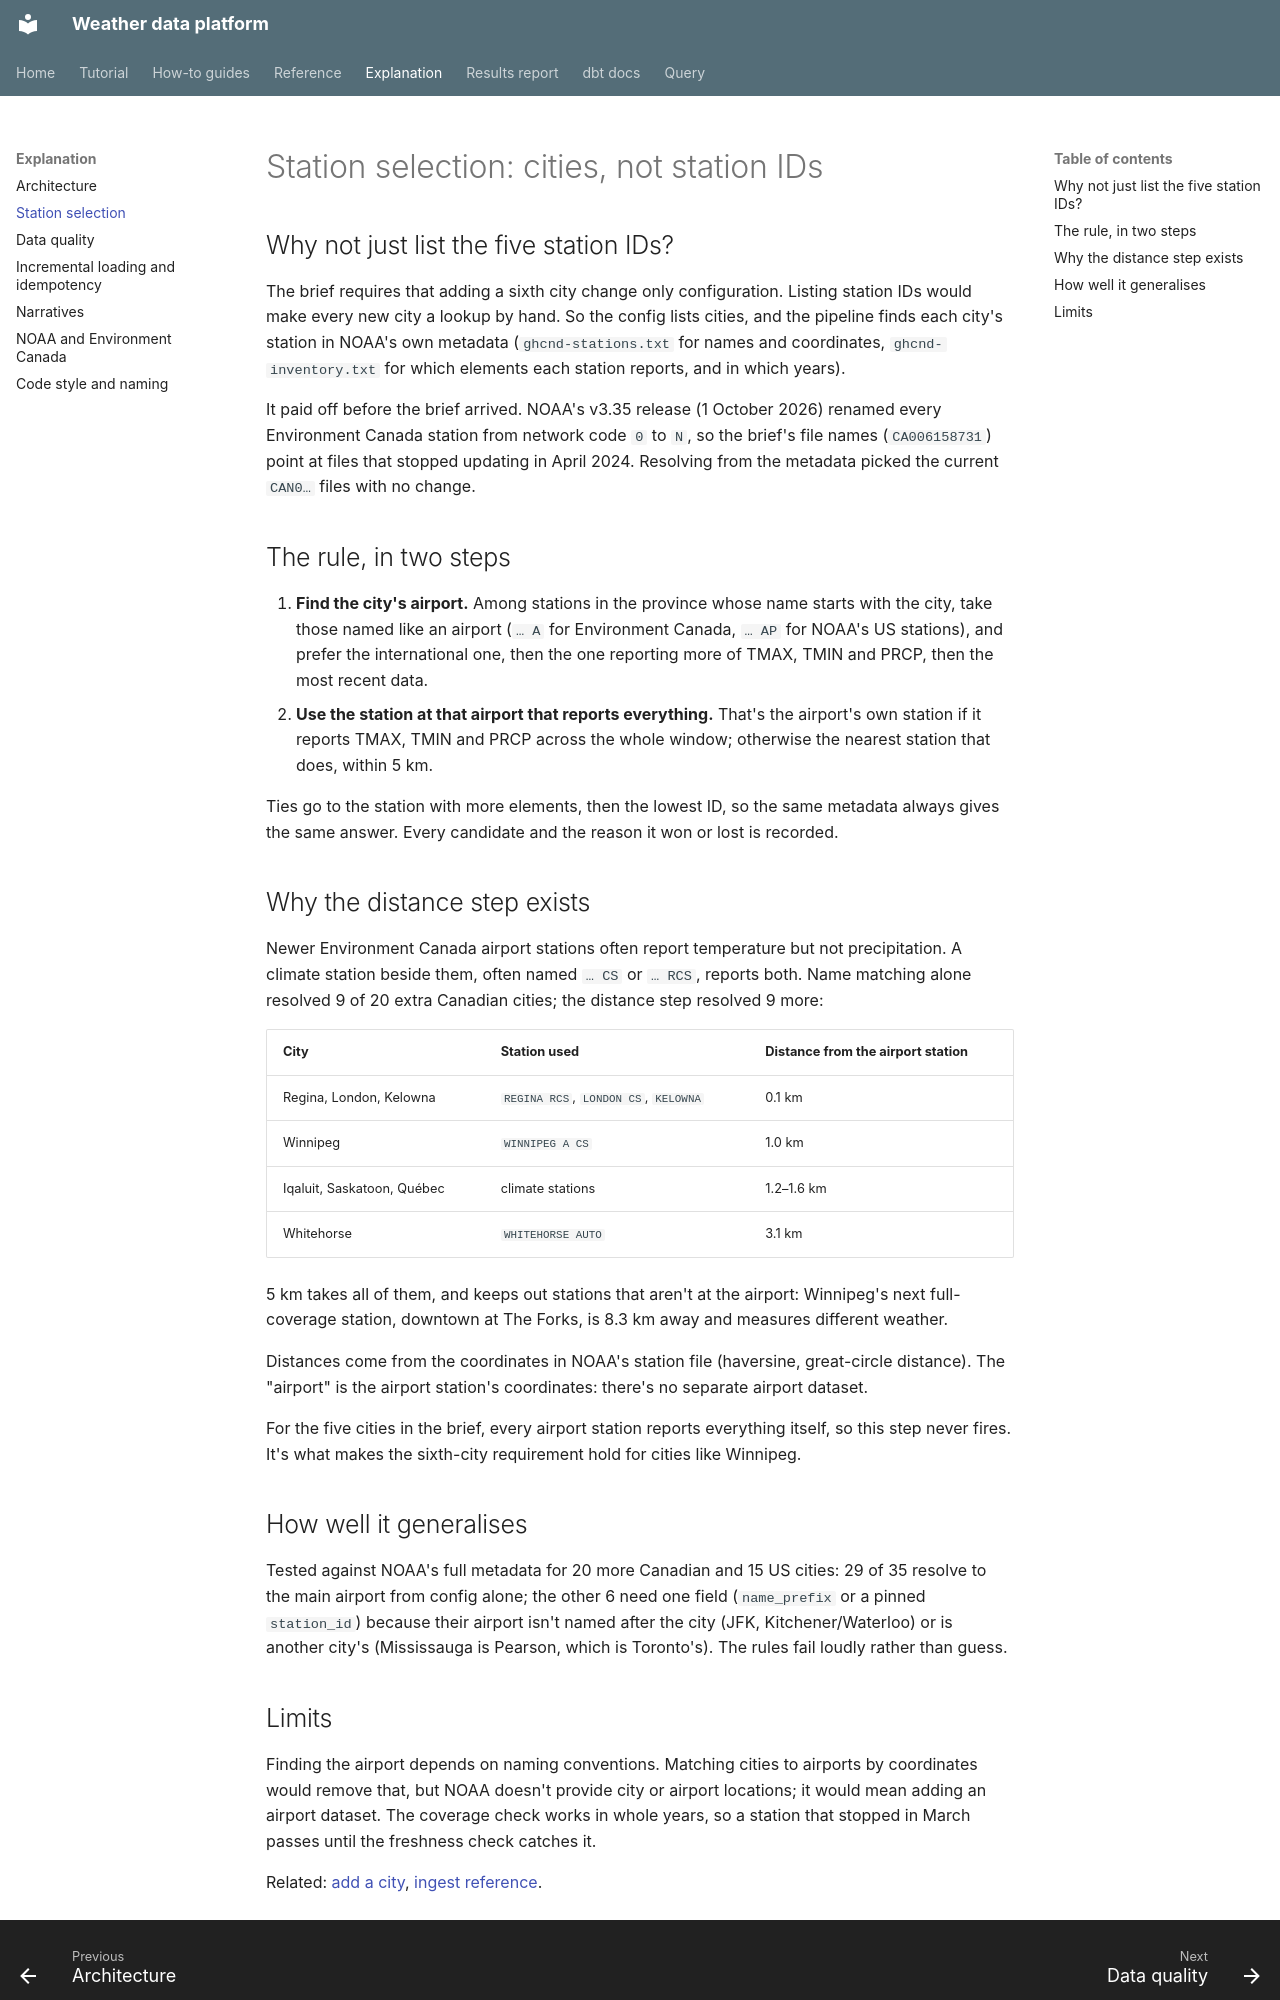

repository: apmalong/weather-data-platform · page: explanation/station-selection/index.html · generator: mkdocs

# Station selection: cities, not station IDs

## Why not just list the five station IDs?

The brief requires that adding a sixth city change only configuration. Listing station IDs would
make every new city a lookup by hand. So the config lists cities, and the pipeline finds each city's
station in NOAA's own metadata (`ghcnd-stations.txt` for names and coordinates, `ghcnd-inventory.txt`
for which elements each station reports, and in which years).

It paid off before the brief arrived. NOAA's v3.35 release (1 October 2026) renamed every Environment
Canada station from network code `0` to `N`, so the brief's file names (`CA006158731`) point at files
that stopped updating in April 2024. Resolving from the metadata picked the current `CAN0…` files with
no change.

## The rule, in two steps

1. **Find the city's airport.** Among stations in the province whose name starts with the city, take
   those named like an airport (`… A` for Environment Canada, `… AP` for NOAA's US stations), and
   prefer the international one, then the one reporting more of TMAX, TMIN and PRCP, then the most
   recent data.
2. **Use the station at that airport that reports everything.** That's the airport's own station if it
   reports TMAX, TMIN and PRCP across the whole window; otherwise the nearest station that does, within
   5 km.

Ties go to the station with more elements, then the lowest ID, so the same metadata always gives the
same answer. Every candidate and the reason it won or lost is recorded.

## Why the distance step exists

Newer Environment Canada airport stations often report temperature but not precipitation. A climate
station beside them, often named `… CS` or `… RCS`, reports both. Name matching alone resolved 9 of 20
extra Canadian cities; the distance step resolved 9 more:

| City | Station used | Distance from the airport station |
|---|---|---|
| Regina, London, Kelowna | `REGINA RCS`, `LONDON CS`, `KELOWNA` | 0.1 km |
| Winnipeg | `WINNIPEG A CS` | 1.0 km |
| Iqaluit, Saskatoon, Québec | climate stations | 1.2–1.6 km |
| Whitehorse | `WHITEHORSE AUTO` | 3.1 km |

5 km takes all of them, and keeps out stations that aren't at the airport: Winnipeg's next
full-coverage station, downtown at The Forks, is 8.3 km away and measures different weather.

Distances come from the coordinates in NOAA's station file (haversine, great-circle distance). The
"airport" is the airport station's coordinates: there's no separate airport dataset.

For the five cities in the brief, every airport station reports everything itself, so this step
never fires. It's what makes the sixth-city requirement hold for cities like Winnipeg.

## How well it generalises

Tested against NOAA's full metadata for 20 more Canadian and 15 US cities: 29 of 35 resolve to the
main airport from config alone; the other 6 need one field (`name_prefix` or a pinned `station_id`)
because their airport isn't named after the city (JFK, Kitchener/Waterloo) or is another city's
(Mississauga is Pearson, which is Toronto's). The rules fail loudly rather than guess.
